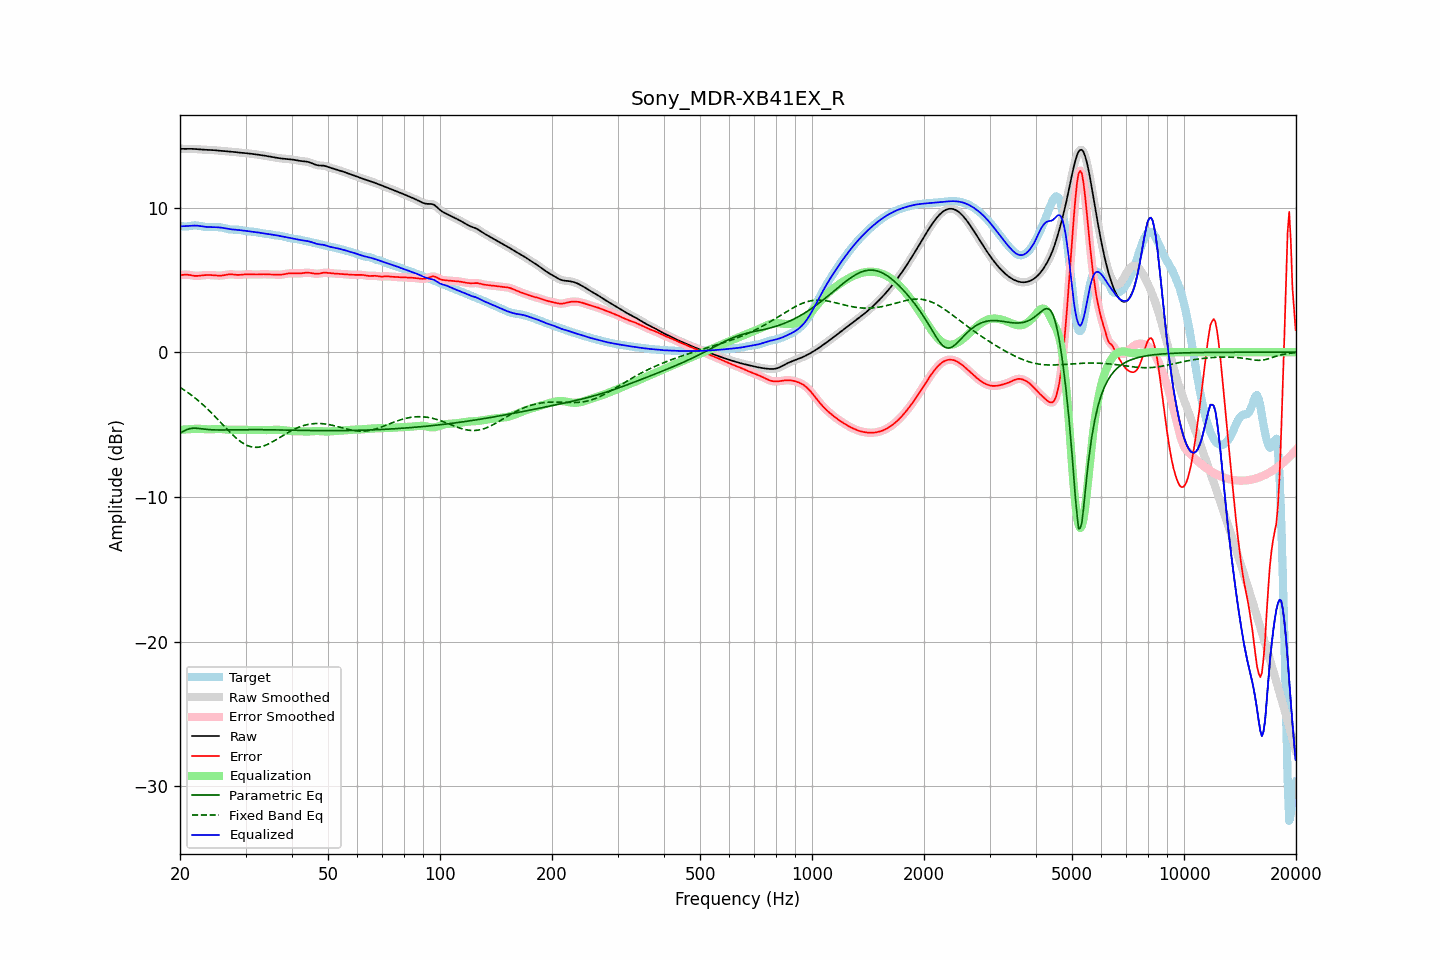

Values plotted in this chart, from the file beside it:
frequency, raw, error, smoothed, error_smoothed, equalization, parametric_eq, fixed_band_eq, equalized_raw, equalized_smoothed, target
20.00, 14.06, 5.33, 14.06, 5.32, -5.36, -5.60, -2.43, 8.70, 8.70, 8.73
20.20, 14.05, 5.34, 14.05, 5.34, -5.35, -5.53, -2.50, 8.70, 8.70, 8.71
20.40, 14.05, 5.35, 14.05, 5.36, -5.35, -5.47, -2.57, 8.71, 8.71, 8.70
20.61, 14.05, 5.36, 14.05, 5.36, -5.34, -5.41, -2.64, 8.71, 8.71, 8.69
20.81, 14.05, 5.36, 14.05, 5.36, -5.33, -5.36, -2.72, 8.72, 8.72, 8.69
21.02, 14.05, 5.35, 14.05, 5.35, -5.33, -5.32, -2.79, 8.73, 8.73, 8.70
21.23, 14.05, 5.34, 14.05, 5.34, -5.32, -5.28, -2.87, 8.73, 8.73, 8.72
21.44, 14.05, 5.31, 14.05, 5.31, -5.32, -5.27, -2.96, 8.74, 8.74, 8.74
21.66, 14.05, 5.29, 14.05, 5.29, -5.30, -5.25, -3.04, 8.75, 8.75, 8.76
21.87, 14.04, 5.28, 14.04, 5.28, -5.29, -5.25, -3.13, 8.75, 8.75, 8.77
22.09, 14.04, 5.27, 14.04, 5.27, -5.29, -5.25, -3.22, 8.75, 8.75, 8.76
22.31, 14.03, 5.27, 14.03, 5.27, -5.28, -5.26, -3.31, 8.74, 8.74, 8.75
22.54, 14.02, 5.28, 14.02, 5.28, -5.29, -5.27, -3.40, 8.73, 8.73, 8.73
22.76, 14.01, 5.30, 14.01, 5.30, -5.30, -5.29, -3.50, 8.71, 8.71, 8.71
22.99, 14.00, 5.31, 14.00, 5.31, -5.31, -5.30, -3.60, 8.69, 8.69, 8.69
23.22, 13.99, 5.32, 13.99, 5.32, -5.32, -5.31, -3.70, 8.68, 8.68, 8.67
23.45, 13.99, 5.33, 13.99, 5.33, -5.32, -5.33, -3.80, 8.66, 8.66, 8.66
23.69, 13.99, 5.33, 13.99, 5.33, -5.33, -5.34, -3.91, 8.66, 8.66, 8.65
23.92, 13.98, 5.33, 13.98, 5.33, -5.33, -5.35, -4.02, 8.65, 8.65, 8.65
24.16, 13.98, 5.33, 13.98, 5.33, -5.33, -5.36, -4.13, 8.65, 8.65, 8.65
24.40, 13.97, 5.33, 13.97, 5.33, -5.32, -5.36, -4.24, 8.65, 8.65, 8.64
24.65, 13.96, 5.32, 13.96, 5.32, -5.31, -5.37, -4.35, 8.65, 8.65, 8.64
24.89, 13.95, 5.31, 13.95, 5.31, -5.31, -5.37, -4.47, 8.65, 8.64, 8.64
25.14, 13.94, 5.30, 13.94, 5.30, -5.30, -5.37, -4.58, 8.64, 8.64, 8.64
25.39, 13.93, 5.29, 13.93, 5.29, -5.30, -5.37, -4.70, 8.63, 8.63, 8.64
25.65, 13.92, 5.29, 13.92, 5.29, -5.30, -5.37, -4.82, 8.62, 8.62, 8.63
25.91, 13.91, 5.30, 13.91, 5.30, -5.31, -5.37, -4.94, 8.60, 8.60, 8.61
26.16, 13.91, 5.31, 13.91, 5.31, -5.32, -5.37, -5.05, 8.58, 8.58, 8.59
26.43, 13.90, 5.33, 13.90, 5.33, -5.34, -5.37, -5.17, 8.56, 8.56, 8.57
26.69, 13.89, 5.35, 13.89, 5.35, -5.35, -5.37, -5.29, 8.54, 8.54, 8.54
26.96, 13.88, 5.37, 13.88, 5.37, -5.36, -5.37, -5.40, 8.52, 8.52, 8.51
27.23, 13.87, 5.38, 13.87, 5.38, -5.36, -5.36, -5.51, 8.51, 8.51, 8.49
27.50, 13.86, 5.38, 13.86, 5.38, -5.37, -5.36, -5.63, 8.49, 8.49, 8.48
27.77, 13.85, 5.37, 13.85, 5.37, -5.37, -5.36, -5.73, 8.48, 8.48, 8.47
28.05, 13.83, 5.36, 13.83, 5.36, -5.36, -5.36, -5.84, 8.47, 8.47, 8.47
28.33, 13.82, 5.35, 13.82, 5.35, -5.36, -5.36, -5.93, 8.46, 8.46, 8.47
28.62, 13.81, 5.34, 13.81, 5.34, -5.36, -5.35, -6.03, 8.45, 8.45, 8.46
28.90, 13.79, 5.34, 13.79, 5.34, -5.36, -5.35, -6.12, 8.44, 8.44, 8.45
29.19, 13.78, 5.35, 13.78, 5.35, -5.36, -5.35, -6.20, 8.43, 8.43, 8.43
29.48, 13.78, 5.37, 13.77, 5.36, -5.36, -5.35, -6.27, 8.41, 8.41, 8.41
29.78, 13.76, 5.38, 13.76, 5.38, -5.37, -5.35, -6.34, 8.40, 8.40, 8.39
30.08, 13.75, 5.38, 13.75, 5.38, -5.37, -5.35, -6.40, 8.38, 8.38, 8.37
30.38, 13.74, 5.39, 13.74, 5.38, -5.38, -5.35, -6.45, 8.37, 8.37, 8.36
30.68, 13.73, 5.38, 13.73, 5.38, -5.38, -5.35, -6.49, 8.35, 8.35, 8.35
30.99, 13.72, 5.38, 13.72, 5.38, -5.38, -5.35, -6.53, 8.34, 8.34, 8.34
31.30, 13.70, 5.37, 13.70, 5.37, -5.37, -5.35, -6.55, 8.33, 8.33, 8.33
31.61, 13.69, 5.37, 13.69, 5.37, -5.37, -5.35, -6.57, 8.31, 8.31, 8.32
31.93, 13.67, 5.36, 13.67, 5.37, -5.37, -5.35, -6.57, 8.30, 8.30, 8.31
32.24, 13.66, 5.37, 13.66, 5.37, -5.38, -5.35, -6.57, 8.28, 8.28, 8.29
32.57, 13.64, 5.38, 13.64, 5.38, -5.38, -5.35, -6.56, 8.27, 8.27, 8.27
32.89, 13.63, 5.39, 13.63, 5.39, -5.38, -5.35, -6.54, 8.25, 8.25, 8.24
33.22, 13.61, 5.39, 13.61, 5.39, -5.38, -5.35, -6.51, 8.23, 8.23, 8.22
33.55, 13.59, 5.39, 13.59, 5.39, -5.38, -5.35, -6.48, 8.21, 8.21, 8.20
33.89, 13.58, 5.39, 13.58, 5.39, -5.38, -5.36, -6.44, 8.19, 8.19, 8.19
34.23, 13.56, 5.38, 13.56, 5.38, -5.38, -5.36, -6.39, 8.17, 8.17, 8.18
34.57, 13.54, 5.37, 13.53, 5.37, -5.38, -5.36, -6.34, 8.16, 8.16, 8.16
34.92, 13.51, 5.37, 13.51, 5.37, -5.38, -5.36, -6.28, 8.14, 8.14, 8.14
35.27, 13.49, 5.37, 13.49, 5.37, -5.37, -5.36, -6.22, 8.12, 8.12, 8.12
35.62, 13.47, 5.37, 13.47, 5.37, -5.36, -5.36, -6.16, 8.11, 8.11, 8.10
35.97, 13.45, 5.37, 13.45, 5.37, -5.36, -5.37, -6.10, 8.09, 8.09, 8.08
... 635 more rows
